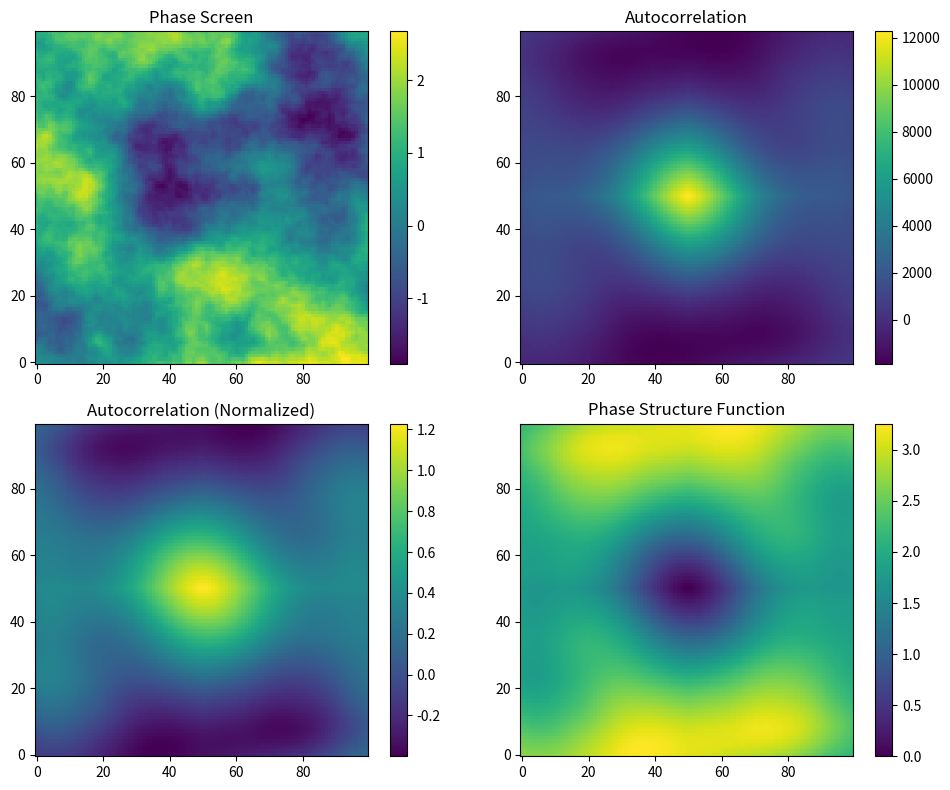

This figure's Python source:
import numpy as np
import matplotlib.pyplot as plt

def pli(image):
    return plt.imshow(image.T,origin="lower")

def phase_structure_function(phase):
    '''Computes the phase structure function from a given simulated phase screen'''

    n = 100
    # Cropping phase screen 
    phase_crop = phase[0:n, 0:n]

    # Computing autocorrelation for the phase screen
    ext_phase_screen = np.zeros((2*n,2*n))
    ext_phase_screen[0:n,0:n] = phase_crop
    auto = (np.fft.ifft2(np.abs(np.fft.fft2(ext_phase_screen))**2)).real
    auto = np.fft.fftshift(auto)
    auto = auto[n//2:n//2+n, n//2:n//2+n] # To use central region of autocorrelation to avoid 0 division

    # Computing normalization 
    support = np.zeros((2*n,2*n))
    support[0:n,0:n] = 1
    normalization = (np.fft.ifft2(np.abs(np.fft.fft2(support))**2)).real
    normalization = np.fft.fftshift(normalization)
    normalization = normalization[n//2:n//2+n, n//2:n//2+n]

   # Applying normalization
    auto_normalized = auto / normalization

    # Computing phase structure function
    # n//2 is the index used to get the center value of autocorrelation
    Dphi = 2*(auto_normalized[n//2,n//2] - auto_normalized) 

    return phase_crop, auto, normalization, auto_normalized,Dphi


# Simulated phase screen for testing
N=200
x = np.arange(N)-N//2
k2 = np.fft.fftshift(x[None,:]**2 + x[:,None]**2) + 1.0
phase_img = np.fft.fft2(k2**(-11/12) * np.exp(2j*np.pi*np.random.rand(N,N))).real 

phase_crop, auto, normalization, auto_normalized, Dphi = phase_structure_function(phase_img)

# Plots

fig, axs = plt.subplots(2, 2, figsize=(10, 8))
plt.subplot(2, 2, 1)
im1 = pli(phase_crop)
plt.title("Phase Screen")
plt.colorbar(im1)


plt.subplot(2, 2, 2)
im2 = pli(auto)
plt.title("Autocorrelation")
plt.colorbar(im2)


plt.subplot(2, 2, 3)
im3 = pli(auto_normalized)
plt.title("Autocorrelation (Normalized)")
plt.colorbar(im3)

plt.subplot(2, 2, 4)
im4 = pli(Dphi)
plt.title("Phase Structure Function")
plt.colorbar(im4)

plt.tight_layout()
plt.show()
